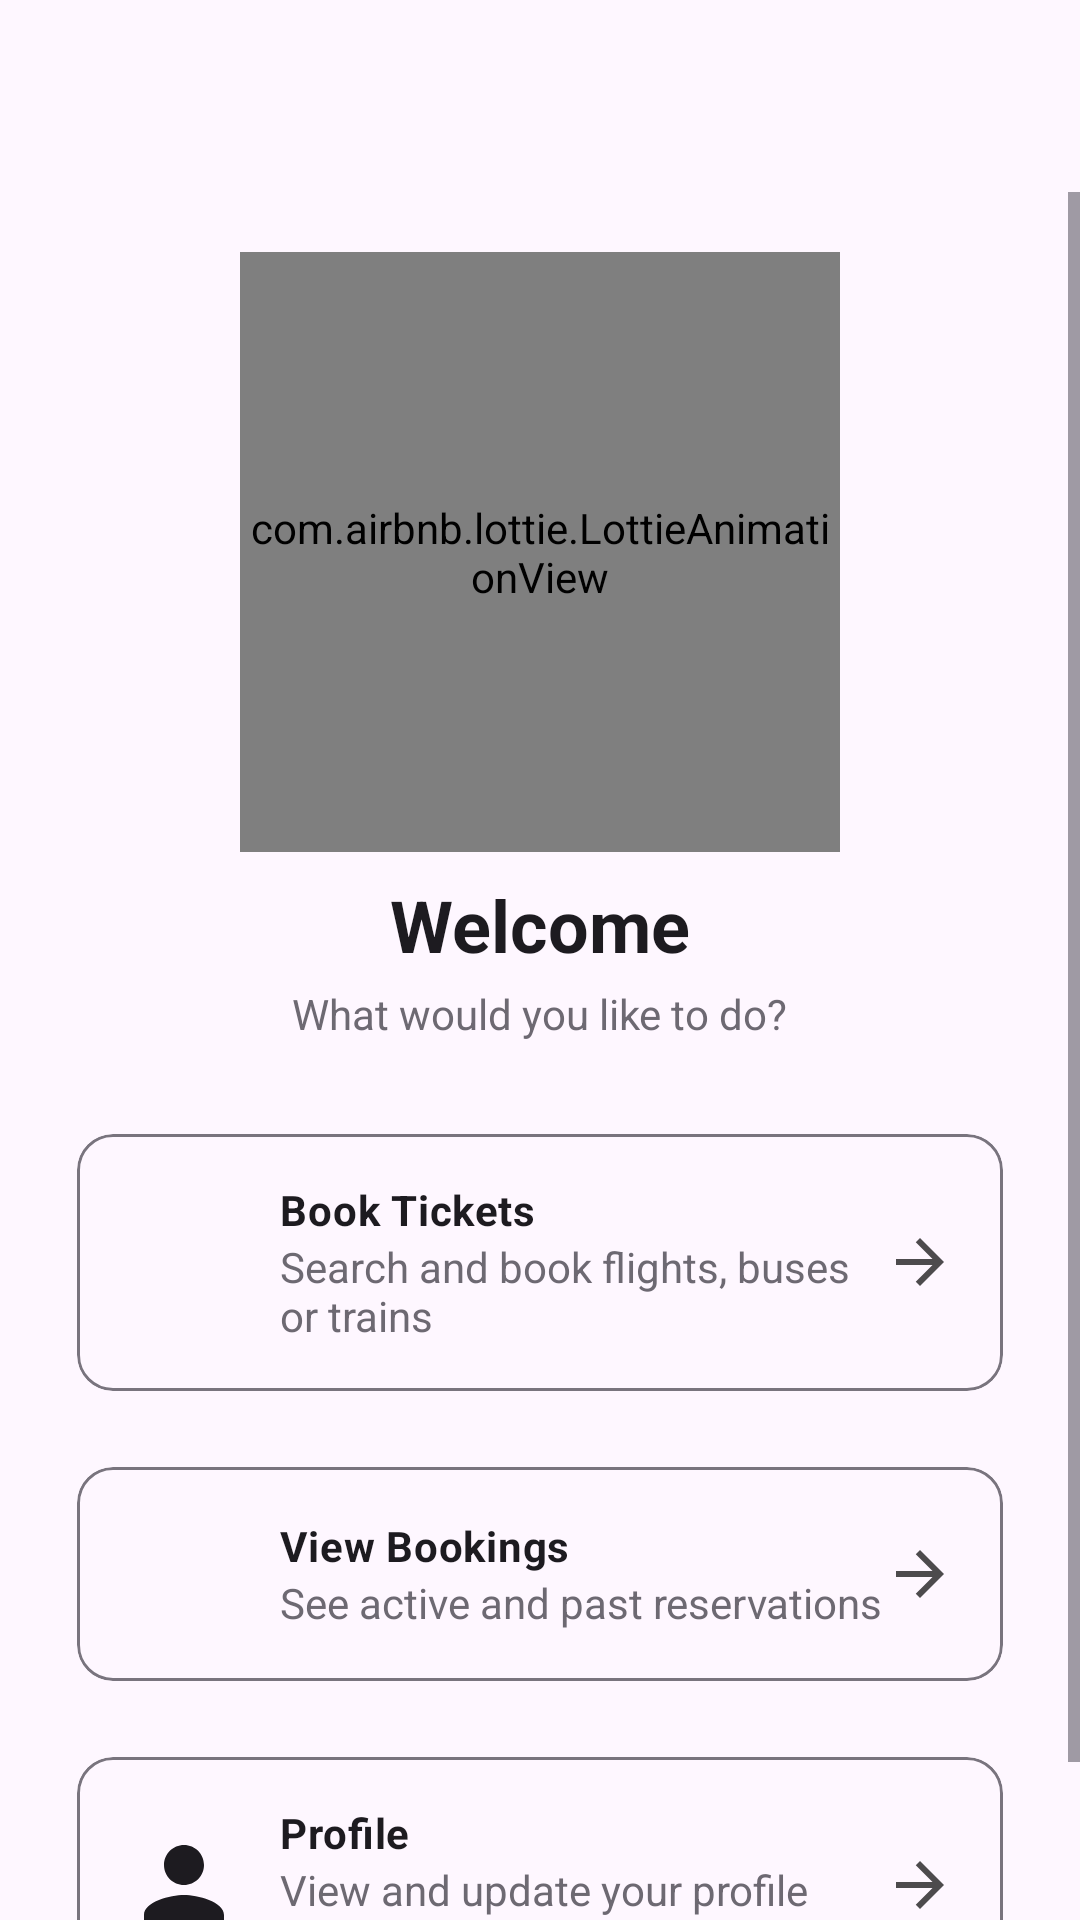

Write the Android layout XML for this screen, with the resource values it uses.
<!-- AndroidManifest.xml: application theme Theme.TicketBookingManagerClient -->
<!-- res/layout/activity_dashboard.xml -->
<?xml version="1.0" encoding="utf-8"?>
<androidx.coordinatorlayout.widget.CoordinatorLayout
    xmlns:android="http://schemas.android.com/apk/res/android"
    xmlns:app="http://schemas.android.com/apk/res-auto"
    android:fitsSystemWindows="true"
    android:layout_width="match_parent"
    android:layout_height="match_parent">


    <com.google.android.material.appbar.MaterialToolbar
        android:id="@+id/topAppBar"
        style="@style/Widget.App.Toolbar"
        android:layout_width="match_parent"
        android:layout_height="wrap_content" />

    <ScrollView
        android:layout_width="match_parent"
        android:layout_height="match_parent"
        android:layout_marginTop="?attr/actionBarSize">

        <LinearLayout
            android:orientation="vertical"
            android:padding="20dp"
            android:layout_width="match_parent"
            android:layout_height="wrap_content">

            <com.airbnb.lottie.LottieAnimationView
                android:id="@+id/hero"
                android:layout_width="200dp"
                android:layout_height="200dp"
                app:lottie_rawRes="@raw/hero_travel"
                app:lottie_autoPlay="true"
                app:lottie_loop="true"
                android:layout_gravity="center_horizontal"
                android:layout_marginBottom="8dp"/>

            <TextView
                android:id="@+id/welcomeTitle"
                android:text="@string/dashboard_title"
                android:textAppearance="?attr/textAppearanceHeadlineSmall"
                android:textStyle="bold"
                android:layout_width="wrap_content"
                android:layout_height="wrap_content"
                android:layout_gravity="center_horizontal"/>

            <TextView
                android:id="@+id/welcomeSubtitle"
                android:text="@string/dashboard_subtitle"
                android:alpha="0.8"
                android:layout_width="wrap_content"
                android:layout_height="wrap_content"
                android:layout_gravity="center_horizontal"
                android:layout_marginTop="4dp"
                android:layout_marginBottom="16dp"/>

            
            <com.google.android.material.card.MaterialCardView
                android:id="@+id/cardBook"
                android:layout_width="match_parent"
                android:layout_height="wrap_content"
                android:layout_marginTop="8dp"
                app:cardUseCompatPadding="true"
                app:strokeWidth="1dp"
                app:strokeColor="?attr/colorOutline">

                <LinearLayout
                    android:orientation="horizontal"
                    android:padding="16dp"
                    android:gravity="center_vertical"
                    android:layout_width="match_parent"
                    android:layout_height="wrap_content">

                    <ImageView
                        android:layout_width="40dp"
                        android:layout_height="40dp"
                        android:src="@drawable/ic_plane_big"
                        android:contentDescription="@null"/>

                    <LinearLayout
                        android:orientation="vertical"
                        android:layout_width="0dp"
                        android:layout_height="wrap_content"
                        android:layout_weight="1"
                        android:layout_marginStart="12dp">

                        <TextView
                            android:text="@string/book_tickets"
                            android:textStyle="bold"
                            android:textAppearance="?attr/textAppearanceBodyMedium"
                            android:layout_width="wrap_content"
                            android:layout_height="wrap_content"/>

                        <TextView
                            android:text="@string/dashboard_book_desc"
                            android:alpha="0.8"
                            android:layout_width="wrap_content"
                            android:layout_height="wrap_content"/>
                    </LinearLayout>

                    <ImageView
                        android:layout_width="24dp"
                        android:layout_height="24dp"
                        android:src="@drawable/ic_arrow_back_24"
                        android:rotation="180"
                        android:alpha="0.7"
                        android:contentDescription="@null"/>
                </LinearLayout>
            </com.google.android.material.card.MaterialCardView>

            
            <com.google.android.material.card.MaterialCardView
                android:id="@+id/cardBookings"
                android:layout_width="match_parent"
                android:layout_height="wrap_content"
                android:layout_marginTop="12dp"
                app:cardUseCompatPadding="true"
                app:strokeWidth="1dp"
                app:strokeColor="?attr/colorOutline">

                <LinearLayout
                    android:orientation="horizontal"
                    android:padding="16dp"
                    android:gravity="center_vertical"
                    android:layout_width="match_parent"
                    android:layout_height="wrap_content">

                    <ImageView
                        android:layout_width="40dp"
                        android:layout_height="40dp"
                        android:src="@drawable/ic_bus_big"
                        android:contentDescription="@null"/>

                    <LinearLayout
                        android:orientation="vertical"
                        android:layout_width="0dp"
                        android:layout_height="wrap_content"
                        android:layout_weight="1"
                        android:layout_marginStart="12dp">

                        <TextView
                            android:text="@string/view_bookings"
                            android:textStyle="bold"
                            android:textAppearance="?attr/textAppearanceBodyMedium"
                            android:layout_width="wrap_content"
                            android:layout_height="wrap_content"/>

                        <TextView
                            android:text="@string/dashboard_bookings_desc"
                            android:alpha="0.8"
                            android:layout_width="wrap_content"
                            android:layout_height="wrap_content"/>
                    </LinearLayout>

                    <ImageView
                        android:layout_width="24dp"
                        android:layout_height="24dp"
                        android:src="@drawable/ic_arrow_back_24"
                        android:rotation="180"
                        android:alpha="0.7"
                        android:contentDescription="@null"/>
                </LinearLayout>
            </com.google.android.material.card.MaterialCardView>

            
            <com.google.android.material.card.MaterialCardView
                android:id="@+id/cardProfile"
                android:layout_width="match_parent"
                android:layout_height="wrap_content"
                android:layout_marginTop="12dp"
                app:cardUseCompatPadding="true"
                app:strokeWidth="1dp"
                app:strokeColor="?attr/colorOutline">

                <LinearLayout
                    android:orientation="horizontal"
                    android:padding="16dp"
                    android:gravity="center_vertical"
                    android:layout_width="match_parent"
                    android:layout_height="wrap_content">

                    <ImageView
                        android:layout_width="40dp"
                        android:layout_height="40dp"
                        android:src="@drawable/ic_person"
                        android:contentDescription="@null"/>

                    <LinearLayout
                        android:orientation="vertical"
                        android:layout_width="0dp"
                        android:layout_height="wrap_content"
                        android:layout_weight="1"
                        android:layout_marginStart="12dp">

                        <TextView
                            android:text="@string/profile"
                            android:textStyle="bold"
                            android:textAppearance="?attr/textAppearanceBodyMedium"
                            android:layout_width="wrap_content"
                            android:layout_height="wrap_content"/>

                        <TextView
                            android:text="@string/dashboard_profile_desc"
                            android:alpha="0.8"
                            android:layout_width="wrap_content"
                            android:layout_height="wrap_content"/>
                    </LinearLayout>

                    <ImageView
                        android:layout_width="24dp"
                        android:layout_height="24dp"
                        android:src="@drawable/ic_arrow_back_24"
                        android:rotation="180"
                        android:alpha="0.7"
                        android:contentDescription="@null"/>
                </LinearLayout>
            </com.google.android.material.card.MaterialCardView>

            
            

        </LinearLayout>
    </ScrollView>
</androidx.coordinatorlayout.widget.CoordinatorLayout>
<!-- resources referenced by this layout -->
<resources>
  <!-- drawable ic_arrow_back_24 (drawable) -->
  <?xml version="1.0" encoding="utf-8"?>
  <vector xmlns:android="http://schemas.android.com/apk/res/android" android:width="24dp" android:height="24dp" android:viewportWidth="24" android:viewportHeight="24">
      <path android:fillColor="@android:color/black" android:pathData="M20,11H7.83l5.59-5.59L12,4l-8,8 8,8 1.41-1.41L7.83,13H20v-2z"/>
  </vector>
  <!-- drawable ic_person (drawable) -->
  <vector xmlns:android="http://schemas.android.com/apk/res/android"
      android:width="24dp"
      android:height="24dp"
      android:viewportWidth="24"
      android:viewportHeight="24">
      <path
          android:fillColor="?attr/colorOnSurface"
          android:pathData="M12,12c2.21,0 4,-1.79 4,-4s-1.79,-4 -4,-4 -4,1.79 -4,4 1.79,4 4,4zm0,2c-2.67,0 -8,1.34 -8,4
              v2h16v-2c0,-2.66 -5.33,-4 -8,-4z"/>
  </vector>
  <string name="book_tickets">Book Tickets</string>
  <string name="dashboard_book_desc">Search and book flights, buses or trains</string>
  <string name="dashboard_bookings_desc">See active and past reservations</string>
  <string name="dashboard_profile_desc">View and update your profile details</string>
  <string name="dashboard_subtitle">What would you like to do?</string>
  <string name="dashboard_title">Welcome</string>
  <string name="profile">Profile</string>
  <string name="view_bookings">View Bookings</string>
  <style name="Widget.App.Toolbar" parent="Widget.Material3.Toolbar">
          <item name="titleTextColor">?attr/colorOnSurface</item>
          <item name="navigationIconTint">?attr/colorOnSurface</item>
      </style>
  <style name="Theme.TicketBookingManagerClient" parent="Theme.Material3.DayNight.NoActionBar"> <item name="android:statusBarColor">?attr/colorSurface</item> <item name="android:navigationBarColor">?attr/colorSurface</item> <item name="textAppearanceHeadlineMedium">@style/TextAppearance.Material3.HeadlineMedium</item> <item name="textAppearanceHeadlineSmall">@style/TextAppearance.Material3.HeadlineSmall</item> <item name="textAppearanceBodyMedium">@style/TextAppearance.Material3.BodyMedium</item> <item name="buttonStyle">@style/Widget.App.Button</item> <item name="materialButtonStyle">@style/Widget.App.MaterialButton</item> </style>
  <style name="Widget.App.Button" parent="Widget.Material3.Button">
          <item name="android:minHeight">48dp</item>
          <item name="android:insetLeft">0dp</item>
          <item name="android:insetRight">0dp</item>
      </style>
  <style name="Widget.App.MaterialButton" parent="Widget.Material3.Button">
          <item name="android:minHeight">48dp</item>
      </style>
</resources>
